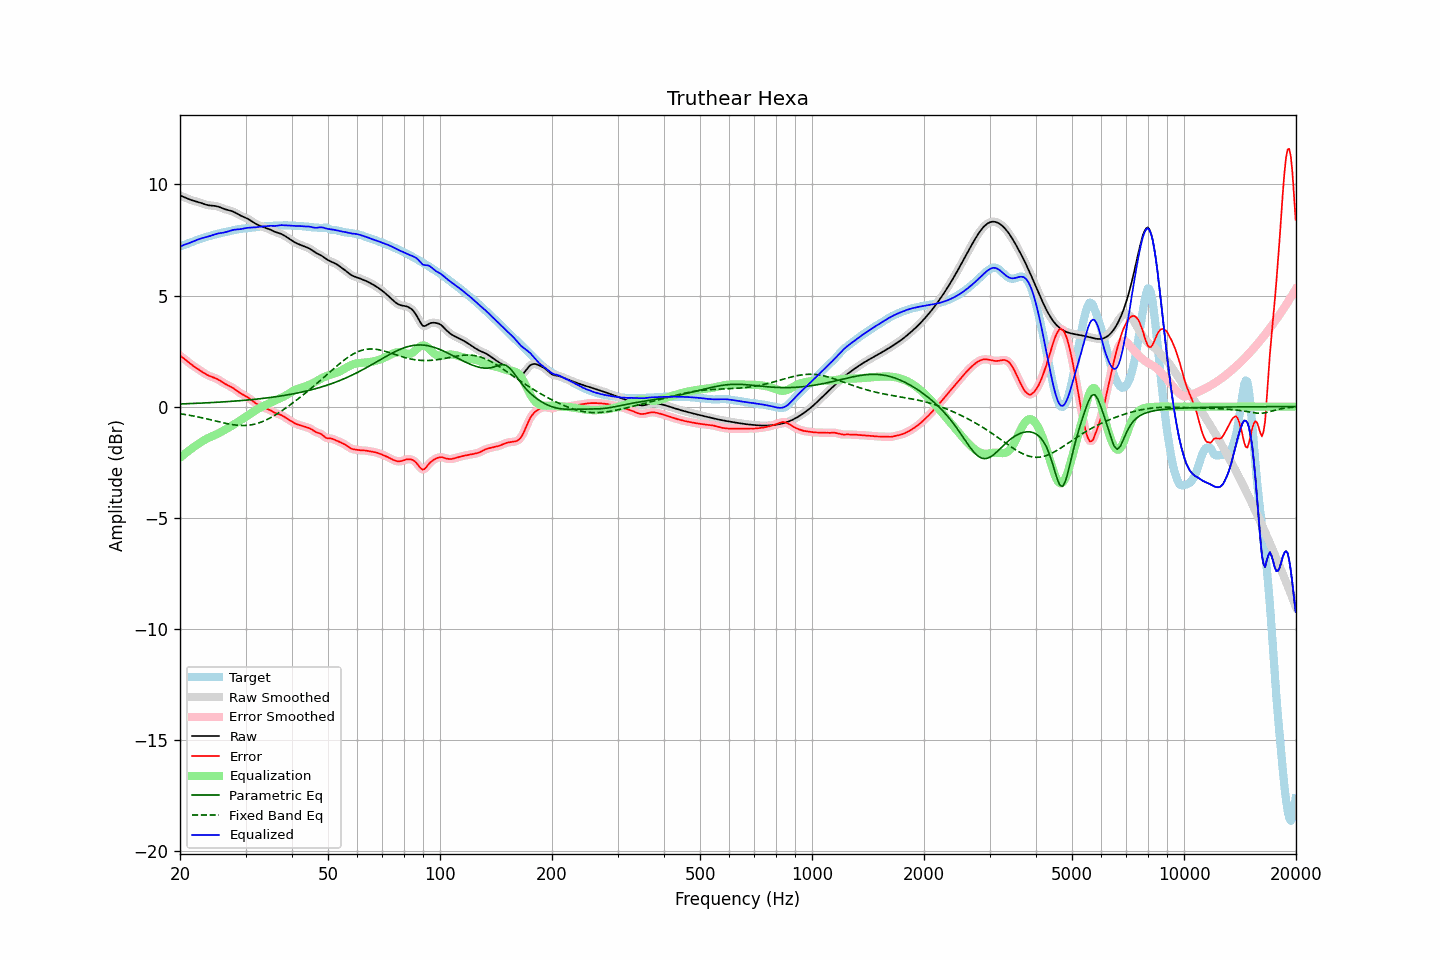

Source data for this figure (header and first rows):
frequency, raw, error, smoothed, error_smoothed, equalization, parametric_eq, fixed_band_eq, equalized_raw, equalized_smoothed, target
20.00, 9.51, 2.30, 9.51, 2.30, -2.30, 0.12, -0.32, 7.20, 7.20, 7.21
20.20, 9.48, 2.24, 9.48, 2.24, -2.24, 0.12, -0.33, 7.24, 7.24, 7.23
20.40, 9.45, 2.19, 9.45, 2.19, -2.18, 0.12, -0.34, 7.27, 7.27, 7.26
20.61, 9.42, 2.13, 9.42, 2.13, -2.12, 0.13, -0.35, 7.29, 7.29, 7.29
20.81, 9.39, 2.07, 9.39, 2.07, -2.07, 0.13, -0.36, 7.32, 7.32, 7.32
21.02, 9.36, 2.01, 9.36, 2.01, -2.01, 0.13, -0.38, 7.34, 7.34, 7.35
21.23, 9.33, 1.95, 9.33, 1.95, -1.96, 0.14, -0.39, 7.37, 7.37, 7.37
21.44, 9.30, 1.90, 9.30, 1.90, -1.90, 0.14, -0.40, 7.40, 7.40, 7.40
21.66, 9.28, 1.85, 9.28, 1.85, -1.85, 0.14, -0.42, 7.43, 7.43, 7.43
21.87, 9.26, 1.80, 9.26, 1.80, -1.80, 0.14, -0.43, 7.46, 7.46, 7.46
22.09, 9.24, 1.75, 9.24, 1.75, -1.75, 0.15, -0.45, 7.49, 7.49, 7.49
22.31, 9.22, 1.70, 9.22, 1.70, -1.70, 0.15, -0.46, 7.52, 7.52, 7.51
22.54, 9.19, 1.65, 9.19, 1.65, -1.65, 0.15, -0.48, 7.54, 7.54, 7.54
22.76, 9.17, 1.61, 9.17, 1.61, -1.60, 0.16, -0.49, 7.57, 7.57, 7.56
22.99, 9.14, 1.56, 9.14, 1.56, -1.55, 0.16, -0.51, 7.59, 7.59, 7.59
23.22, 9.12, 1.51, 9.12, 1.51, -1.51, 0.16, -0.52, 7.61, 7.61, 7.61
23.45, 9.09, 1.46, 9.09, 1.46, -1.47, 0.17, -0.54, 7.62, 7.62, 7.63
23.69, 9.08, 1.42, 9.08, 1.42, -1.43, 0.17, -0.56, 7.64, 7.64, 7.65
23.92, 9.06, 1.39, 9.06, 1.39, -1.40, 0.18, -0.57, 7.66, 7.66, 7.67
24.16, 9.05, 1.36, 9.05, 1.36, -1.36, 0.18, -0.59, 7.69, 7.69, 7.69
24.40, 9.05, 1.33, 9.05, 1.33, -1.33, 0.18, -0.61, 7.71, 7.71, 7.71
24.65, 9.04, 1.31, 9.04, 1.31, -1.30, 0.19, -0.63, 7.74, 7.74, 7.73
24.89, 9.03, 1.28, 9.03, 1.28, -1.27, 0.19, -0.64, 7.76, 7.76, 7.75
25.14, 9.02, 1.25, 9.02, 1.25, -1.24, 0.20, -0.66, 7.78, 7.78, 7.77
25.39, 9.00, 1.21, 9.00, 1.21, -1.20, 0.20, -0.68, 7.80, 7.80, 7.79
25.65, 8.97, 1.16, 8.97, 1.16, -1.16, 0.20, -0.70, 7.81, 7.81, 7.81
25.91, 8.94, 1.12, 8.94, 1.12, -1.12, 0.21, -0.71, 7.82, 7.82, 7.82
26.16, 8.91, 1.07, 8.91, 1.07, -1.08, 0.21, -0.73, 7.83, 7.83, 7.84
26.43, 8.89, 1.03, 8.89, 1.03, -1.04, 0.22, -0.75, 7.85, 7.85, 7.86
26.69, 8.86, 0.99, 8.86, 0.99, -1.00, 0.22, -0.76, 7.87, 7.87, 7.87
26.96, 8.84, 0.95, 8.85, 0.95, -0.96, 0.23, -0.78, 7.89, 7.89, 7.89
27.23, 8.83, 0.92, 8.83, 0.92, -0.91, 0.23, -0.79, 7.91, 7.91, 7.91
27.50, 8.81, 0.88, 8.81, 0.88, -0.87, 0.24, -0.80, 7.94, 7.93, 7.93
27.77, 8.78, 0.84, 8.78, 0.84, -0.83, 0.24, -0.81, 7.95, 7.95, 7.94
28.05, 8.75, 0.79, 8.75, 0.79, -0.78, 0.25, -0.82, 7.96, 7.96, 7.96
28.33, 8.71, 0.74, 8.71, 0.74, -0.74, 0.25, -0.83, 7.97, 7.97, 7.97
28.62, 8.67, 0.68, 8.67, 0.68, -0.69, 0.26, -0.84, 7.98, 7.98, 7.98
28.90, 8.62, 0.63, 8.63, 0.63, -0.64, 0.27, -0.85, 7.98, 7.98, 7.99
29.19, 8.59, 0.59, 8.59, 0.59, -0.60, 0.27, -0.85, 7.99, 7.99, 8.00
29.48, 8.56, 0.54, 8.56, 0.54, -0.55, 0.28, -0.85, 8.01, 8.01, 8.01
29.78, 8.53, 0.51, 8.53, 0.51, -0.50, 0.28, -0.85, 8.02, 8.02, 8.02
30.08, 8.49, 0.47, 8.49, 0.47, -0.46, 0.29, -0.85, 8.04, 8.04, 8.03
30.38, 8.46, 0.42, 8.46, 0.42, -0.41, 0.30, -0.84, 8.05, 8.05, 8.04
30.68, 8.42, 0.37, 8.42, 0.37, -0.36, 0.30, -0.83, 8.06, 8.06, 8.05
30.99, 8.37, 0.32, 8.37, 0.32, -0.31, 0.31, -0.82, 8.06, 8.06, 8.06
31.30, 8.33, 0.26, 8.33, 0.26, -0.26, 0.32, -0.81, 8.06, 8.06, 8.06
31.61, 8.28, 0.21, 8.28, 0.21, -0.21, 0.33, -0.80, 8.07, 8.07, 8.07
31.93, 8.24, 0.16, 8.24, 0.16, -0.16, 0.33, -0.78, 8.07, 8.07, 8.08
32.24, 8.20, 0.11, 8.20, 0.11, -0.12, 0.34, -0.76, 8.08, 8.08, 8.09
32.57, 8.17, 0.07, 8.17, 0.07, -0.08, 0.35, -0.73, 8.09, 8.09, 8.09
32.89, 8.13, 0.03, 8.13, 0.03, -0.04, 0.36, -0.71, 8.10, 8.10, 8.10
33.22, 8.11, 0.00, 8.11, 0.00, -0.00, 0.37, -0.68, 8.10, 8.10, 8.11
33.55, 8.08, -0.03, 8.08, -0.03, 0.03, 0.37, -0.65, 8.11, 8.11, 8.11
33.89, 8.06, -0.06, 8.06, -0.06, 0.06, 0.38, -0.62, 8.12, 8.12, 8.12
34.23, 8.03, -0.09, 8.03, -0.09, 0.10, 0.39, -0.59, 8.13, 8.13, 8.12
34.57, 8.00, -0.12, 8.00, -0.12, 0.13, 0.40, -0.55, 8.14, 8.13, 8.13
34.92, 7.97, -0.16, 7.97, -0.16, 0.17, 0.41, -0.51, 8.14, 8.14, 8.13
35.27, 7.94, -0.20, 7.94, -0.20, 0.20, 0.42, -0.47, 8.14, 8.14, 8.14
35.62, 7.90, -0.24, 7.90, -0.24, 0.23, 0.43, -0.43, 8.13, 8.13, 8.14
35.97, 7.87, -0.28, 7.87, -0.27, 0.26, 0.44, -0.39, 8.13, 8.14, 8.15
... 635 more rows
